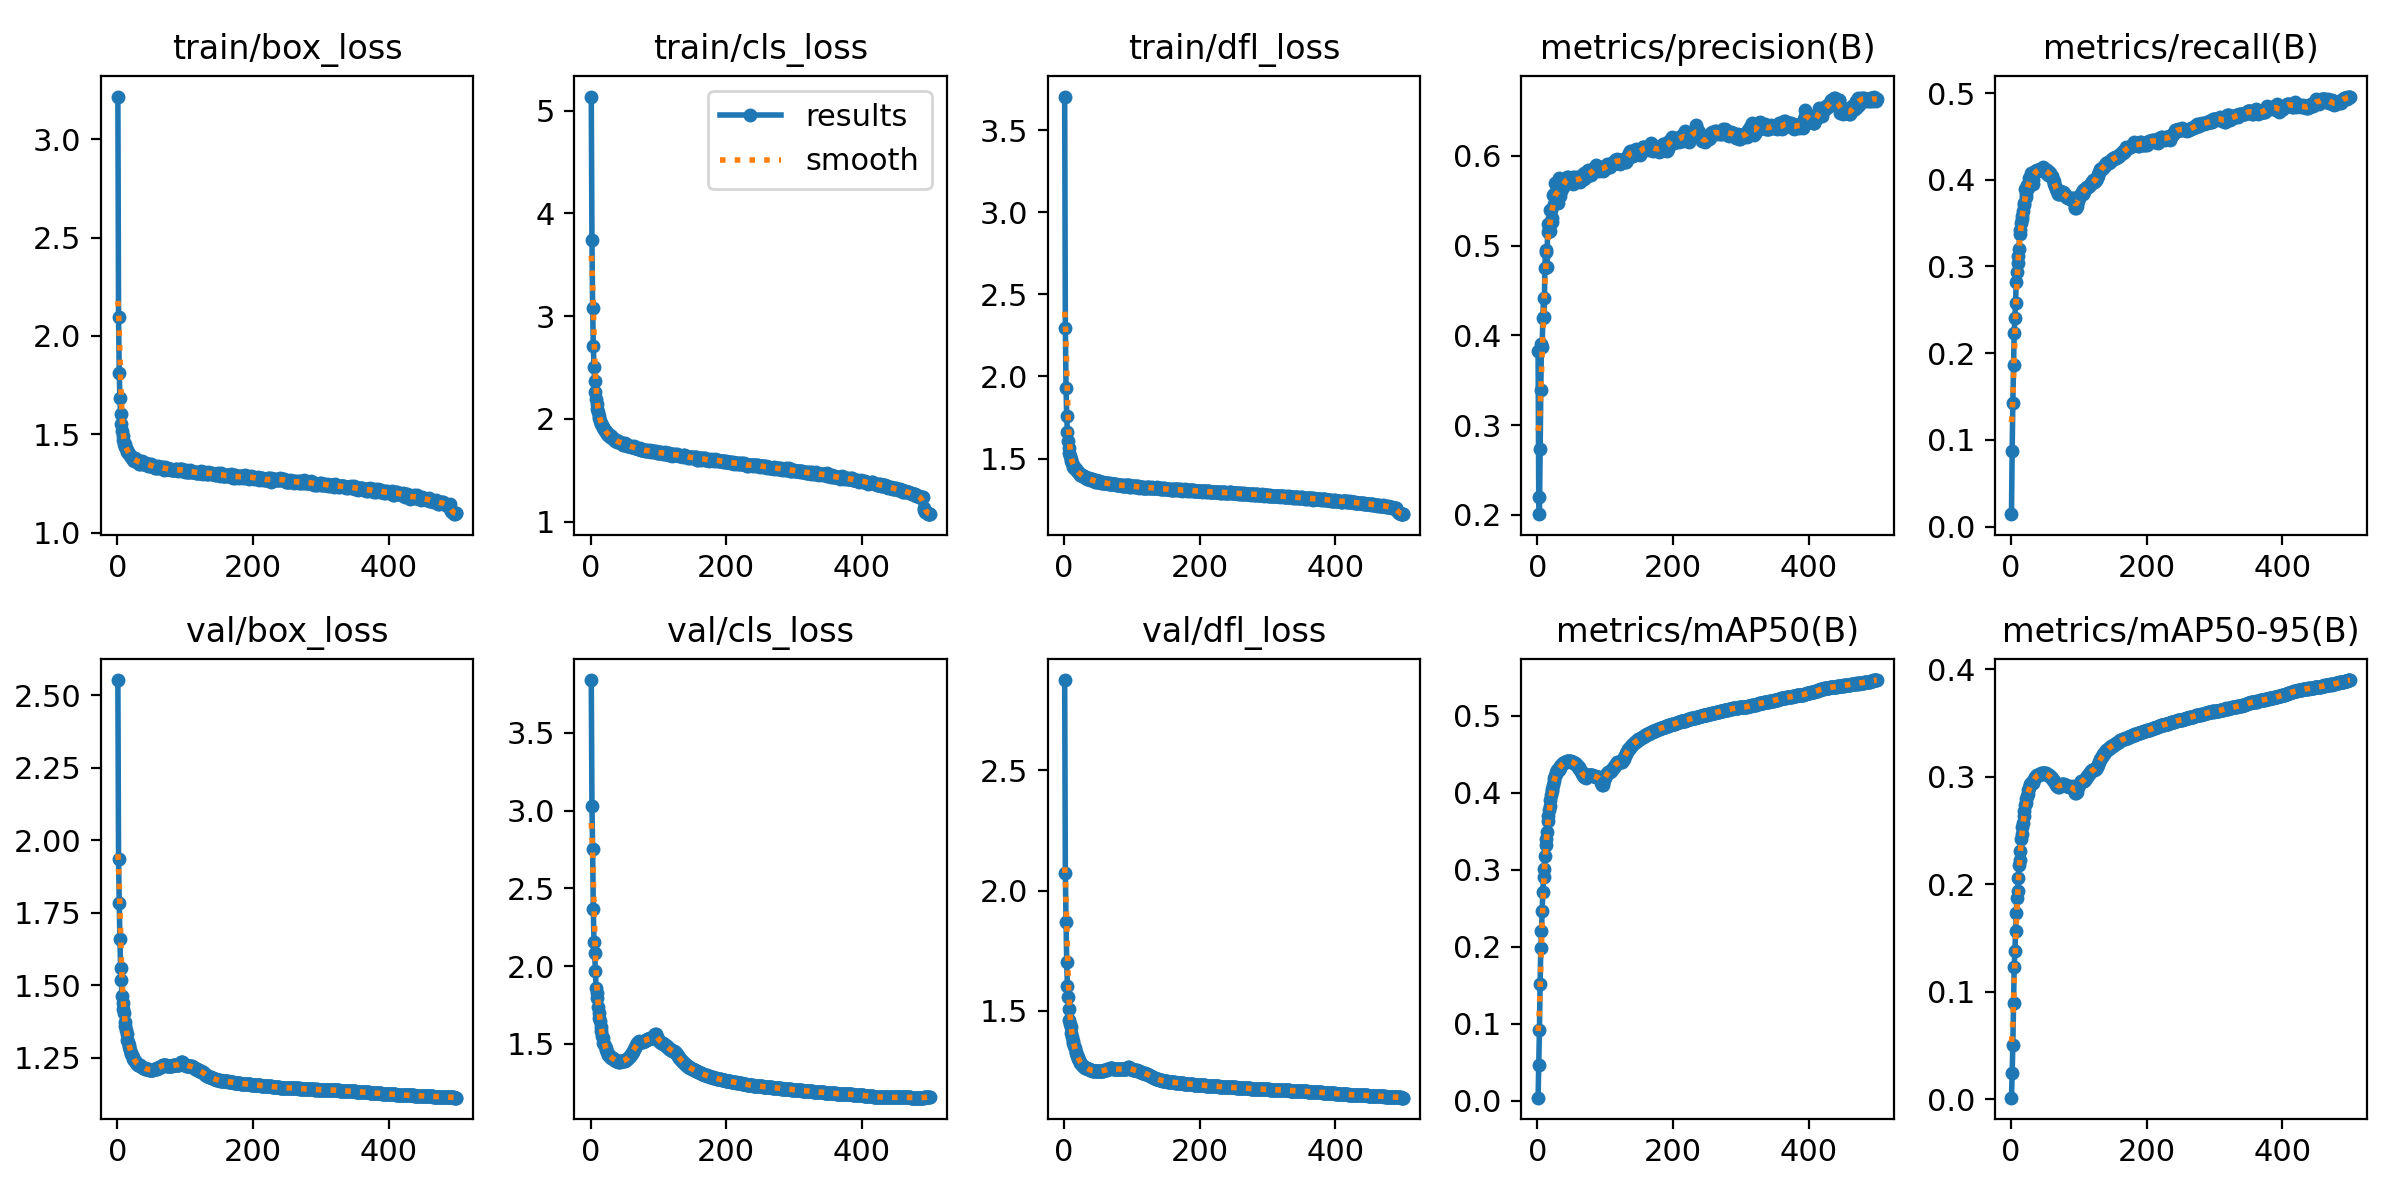

Source data for this figure (header and first rows):
epoch, time, train/box_loss, train/cls_loss, train/dfl_loss, metrics/precision(B), metrics/recall(B), metrics/mAP50(B), metrics/mAP50-95(B), val/box_loss, val/cls_loss, val/dfl_loss, lr/pg0, lr/pg1, lr/pg2, lr/pg3, lr/pg4, lr/pg5, lr/pg6, lr/pg7
1, 311.5, 3.217, 5.137, 3.705, 0.3831, 0.01442, 0.00426, 0.00144, 2.552, 3.839, 2.875, 0.009978, 0.003326, 0.009978, 0.003326, 0.009978, 0.003326, 0.009978, 0.003326
2, 567.1, 2.097, 3.739, 2.298, 0.2196, 0.08686, 0.04639, 0.02403, 1.934, 3.031, 2.072, 0.01994, 0.006646, 0.01994, 0.006646, 0.01994, 0.006646, 0.01994, 0.006646
3, 825.1, 1.814, 3.078, 1.93, 0.2008, 0.1425, 0.0915, 0.05059, 1.784, 2.752, 1.87, 0.02986, 0.009953, 0.02986, 0.009953, 0.02986, 0.009953, 0.02986, 0.009953
4, 1080, 1.682, 2.712, 1.761, 0.2738, 0.1862, 0.1518, 0.08941, 1.66, 2.369, 1.704, 0.02982, 0.009941, 0.02982, 0.009941, 0.02982, 0.009941, 0.02982, 0.009941
5, 1344, 1.603, 2.503, 1.663, 0.3388, 0.2233, 0.1991, 0.1226, 1.561, 2.154, 1.602, 0.02976, 0.009921, 0.02976, 0.009921, 0.02976, 0.009921, 0.02976, 0.009921
6, 1611, 1.55, 2.365, 1.608, 0.3904, 0.2405, 0.2208, 0.1376, 1.52, 2.085, 1.557, 0.0297, 0.009901, 0.0297, 0.009901, 0.0297, 0.009901, 0.0297, 0.009901
7, 1877, 1.514, 2.263, 1.566, 0.3865, 0.2583, 0.2472, 0.1564, 1.464, 1.968, 1.509, 0.02964, 0.009881, 0.02964, 0.009881, 0.02964, 0.009881, 0.02964, 0.009881
8, 2142, 1.489, 2.191, 1.536, 0.4191, 0.2817, 0.2716, 0.1729, 1.438, 1.862, 1.46, 0.02958, 0.009861, 0.02958, 0.009861, 0.02958, 0.009861, 0.02958, 0.009861
9, 2407, 1.47, 2.142, 1.515, 0.4413, 0.2934, 0.2912, 0.1872, 1.417, 1.825, 1.444, 0.02952, 0.009842, 0.02952, 0.009842, 0.02952, 0.009842, 0.02952, 0.009842
10, 2683, 1.453, 2.094, 1.497, 0.4207, 0.3043, 0.3011, 0.1935, 1.404, 1.794, 1.434, 0.02947, 0.009822, 0.02947, 0.009822, 0.02947, 0.009822, 0.02947, 0.009822
11, 2956, 1.452, 2.07, 1.486, 0.4752, 0.3116, 0.3181, 0.2061, 1.374, 1.736, 1.406, 0.02941, 0.009802, 0.02941, 0.009802, 0.02941, 0.009802, 0.02941, 0.009802
12, 3217, 1.437, 2.03, 1.471, 0.4953, 0.3204, 0.3323, 0.2177, 1.359, 1.7, 1.393, 0.02935, 0.009782, 0.02935, 0.009782, 0.02935, 0.009782, 0.02935, 0.009782
13, 3479, 1.43, 2.007, 1.461, 0.4929, 0.337, 0.3399, 0.2228, 1.346, 1.668, 1.374, 0.02929, 0.009762, 0.02929, 0.009762, 0.02929, 0.009762, 0.02929, 0.009762
14, 3742, 1.42, 1.975, 1.448, 0.4757, 0.3426, 0.3493, 0.2311, 1.333, 1.644, 1.364, 0.02923, 0.009743, 0.02923, 0.009743, 0.02923, 0.009743, 0.02923, 0.009743
15, 4002, 1.409, 1.959, 1.441, 0.5151, 0.3498, 0.3637, 0.2421, 1.312, 1.608, 1.353, 0.02917, 0.009723, 0.02917, 0.009723, 0.02917, 0.009723, 0.02917, 0.009723
16, 4263, 1.412, 1.949, 1.443, 0.5244, 0.3549, 0.37, 0.2471, 1.305, 1.584, 1.344, 0.02911, 0.009703, 0.02911, 0.009703, 0.02911, 0.009703, 0.02911, 0.009703
17, 4523, 1.402, 1.939, 1.434, 0.5186, 0.3587, 0.378, 0.2537, 1.296, 1.551, 1.329, 0.02905, 0.009683, 0.02905, 0.009683, 0.02905, 0.009683, 0.02905, 0.009683
18, 4786, 1.399, 1.919, 1.43, 0.5167, 0.3644, 0.3827, 0.257, 1.286, 1.54, 1.323, 0.02899, 0.009663, 0.02899, 0.009663, 0.02899, 0.009663, 0.02899, 0.009663
19, 5047, 1.397, 1.91, 1.422, 0.5394, 0.371, 0.3913, 0.2635, 1.276, 1.508, 1.314, 0.02893, 0.009644, 0.02893, 0.009644, 0.02893, 0.009644, 0.02893, 0.009644
20, 5306, 1.383, 1.902, 1.416, 0.5395, 0.3738, 0.3967, 0.2683, 1.268, 1.499, 1.308, 0.02887, 0.009624, 0.02887, 0.009624, 0.02887, 0.009624, 0.02887, 0.009624
21, 5566, 1.385, 1.882, 1.418, 0.5258, 0.3891, 0.4029, 0.2733, 1.263, 1.486, 1.301, 0.02881, 0.009604, 0.02881, 0.009604, 0.02881, 0.009604, 0.02881, 0.009604
22, 5831, 1.382, 1.886, 1.411, 0.5305, 0.3841, 0.4048, 0.2752, 1.26, 1.474, 1.296, 0.02875, 0.009584, 0.02875, 0.009584, 0.02875, 0.009584, 0.02875, 0.009584
23, 6089, 1.38, 1.87, 1.406, 0.5568, 0.38, 0.4105, 0.2796, 1.253, 1.462, 1.289, 0.02869, 0.009564, 0.02869, 0.009564, 0.02869, 0.009564, 0.02869, 0.009564
24, 6348, 1.368, 1.857, 1.4, 0.5462, 0.3938, 0.4156, 0.2818, 1.248, 1.449, 1.284, 0.02863, 0.009545, 0.02863, 0.009545, 0.02863, 0.009545, 0.02863, 0.009545
25, 6660, 1.364, 1.847, 1.4, 0.5576, 0.3937, 0.4192, 0.2843, 1.244, 1.438, 1.28, 0.02857, 0.009525, 0.02857, 0.009525, 0.02857, 0.009525, 0.02857, 0.009525
26, 6978, 1.378, 1.844, 1.398, 0.57, 0.3908, 0.4223, 0.2876, 1.239, 1.432, 1.277, 0.02851, 0.009505, 0.02851, 0.009505, 0.02851, 0.009505, 0.02851, 0.009505
27, 7237, 1.371, 1.846, 1.396, 0.5608, 0.4023, 0.425, 0.2896, 1.236, 1.427, 1.274, 0.02846, 0.009485, 0.02846, 0.009485, 0.02846, 0.009485, 0.02846, 0.009485
28, 7519, 1.368, 1.839, 1.392, 0.559, 0.4002, 0.4275, 0.292, 1.231, 1.422, 1.271, 0.0284, 0.009465, 0.0284, 0.009465, 0.0284, 0.009465, 0.0284, 0.009465
29, 7918, 1.361, 1.828, 1.391, 0.5566, 0.4022, 0.4293, 0.2934, 1.229, 1.417, 1.268, 0.02834, 0.009446, 0.02834, 0.009446, 0.02834, 0.009446, 0.02834, 0.009446
30, 8330, 1.365, 1.829, 1.39, 0.5471, 0.4077, 0.4305, 0.2943, 1.227, 1.409, 1.265, 0.02828, 0.009426, 0.02828, 0.009426, 0.02828, 0.009426, 0.02828, 0.009426
31, 8747, 1.364, 1.822, 1.385, 0.557, 0.404, 0.4301, 0.2947, 1.227, 1.408, 1.263, 0.02822, 0.009406, 0.02822, 0.009406, 0.02822, 0.009406, 0.02822, 0.009406
32, 9164, 1.35, 1.813, 1.381, 0.5753, 0.3954, 0.4301, 0.2943, 1.227, 1.41, 1.264, 0.02816, 0.009386, 0.02816, 0.009386, 0.02816, 0.009386, 0.02816, 0.009386
33, 9589, 1.362, 1.807, 1.382, 0.5686, 0.3999, 0.4317, 0.2957, 1.226, 1.409, 1.264, 0.0281, 0.009366, 0.0281, 0.009366, 0.0281, 0.009366, 0.0281, 0.009366
34, 10022, 1.35, 1.809, 1.377, 0.5556, 0.4084, 0.4343, 0.2976, 1.223, 1.403, 1.261, 0.02804, 0.009347, 0.02804, 0.009347, 0.02804, 0.009347, 0.02804, 0.009347
35, 10324, 1.36, 1.807, 1.381, 0.5608, 0.4097, 0.4358, 0.2986, 1.221, 1.399, 1.259, 0.02798, 0.009327, 0.02798, 0.009327, 0.02798, 0.009327, 0.02798, 0.009327
36, 10589, 1.355, 1.788, 1.376, 0.5669, 0.4086, 0.4378, 0.3, 1.219, 1.395, 1.257, 0.02792, 0.009307, 0.02792, 0.009307, 0.02792, 0.009307, 0.02792, 0.009307
37, 10859, 1.362, 1.796, 1.379, 0.5654, 0.4102, 0.4385, 0.3008, 1.218, 1.393, 1.256, 0.02786, 0.009287, 0.02786, 0.009287, 0.02786, 0.009287, 0.02786, 0.009287
38, 11129, 1.347, 1.783, 1.374, 0.565, 0.4114, 0.439, 0.3012, 1.216, 1.39, 1.255, 0.0278, 0.009267, 0.0278, 0.009267, 0.0278, 0.009267, 0.0278, 0.009267
39, 11393, 1.346, 1.771, 1.367, 0.5693, 0.4117, 0.4394, 0.3013, 1.215, 1.389, 1.254, 0.02774, 0.009248, 0.02774, 0.009248, 0.02774, 0.009248, 0.02774, 0.009248
40, 11649, 1.351, 1.778, 1.37, 0.5722, 0.4099, 0.4399, 0.3017, 1.214, 1.388, 1.253, 0.02768, 0.009228, 0.02768, 0.009228, 0.02768, 0.009228, 0.02768, 0.009228
41, 11906, 1.355, 1.782, 1.373, 0.5741, 0.4109, 0.4403, 0.3019, 1.213, 1.387, 1.252, 0.02762, 0.009208, 0.02762, 0.009208, 0.02762, 0.009208, 0.02762, 0.009208
42, 12184, 1.354, 1.777, 1.373, 0.5722, 0.4115, 0.4405, 0.302, 1.212, 1.386, 1.251, 0.02756, 0.009188, 0.02756, 0.009188, 0.02756, 0.009188, 0.02756, 0.009188
43, 12502, 1.35, 1.775, 1.367, 0.5716, 0.4129, 0.4407, 0.3027, 1.212, 1.387, 1.251, 0.02751, 0.009168, 0.02751, 0.009168, 0.02751, 0.009168, 0.02751, 0.009168
44, 12811, 1.343, 1.77, 1.365, 0.576, 0.4111, 0.441, 0.303, 1.211, 1.387, 1.251, 0.02745, 0.009149, 0.02745, 0.009149, 0.02745, 0.009149, 0.02745, 0.009149
45, 13130, 1.339, 1.766, 1.359, 0.5763, 0.4118, 0.4417, 0.3034, 1.211, 1.388, 1.25, 0.02739, 0.009129, 0.02739, 0.009129, 0.02739, 0.009129, 0.02739, 0.009129
46, 13386, 1.344, 1.76, 1.365, 0.5744, 0.4126, 0.4417, 0.3034, 1.21, 1.388, 1.249, 0.02733, 0.009109, 0.02733, 0.009109, 0.02733, 0.009109, 0.02733, 0.009109
47, 13692, 1.35, 1.766, 1.369, 0.5726, 0.4143, 0.4418, 0.3037, 1.209, 1.389, 1.249, 0.02727, 0.009089, 0.02727, 0.009089, 0.02727, 0.009089, 0.02727, 0.009089
48, 14062, 1.342, 1.749, 1.359, 0.5747, 0.4115, 0.4413, 0.3032, 1.209, 1.39, 1.249, 0.02721, 0.009069, 0.02721, 0.009069, 0.02721, 0.009069, 0.02721, 0.009069
49, 14325, 1.337, 1.75, 1.356, 0.575, 0.4119, 0.4411, 0.3031, 1.209, 1.392, 1.249, 0.02715, 0.00905, 0.02715, 0.00905, 0.02715, 0.00905, 0.02715, 0.00905
50, 14581, 1.346, 1.762, 1.363, 0.5723, 0.412, 0.4405, 0.3029, 1.21, 1.393, 1.249, 0.02709, 0.00903, 0.02709, 0.00903, 0.02709, 0.00903, 0.02709, 0.00903
51, 14838, 1.344, 1.759, 1.366, 0.5724, 0.4105, 0.4403, 0.303, 1.21, 1.395, 1.249, 0.02703, 0.00901, 0.02703, 0.00901, 0.02703, 0.00901, 0.02703, 0.00901
52, 15093, 1.34, 1.756, 1.361, 0.5769, 0.4077, 0.44, 0.3032, 1.209, 1.398, 1.249, 0.02697, 0.00899, 0.02697, 0.00899, 0.02697, 0.00899, 0.02697, 0.00899
53, 15349, 1.334, 1.745, 1.36, 0.5687, 0.4118, 0.4395, 0.3025, 1.21, 1.401, 1.249, 0.02691, 0.00897, 0.02691, 0.00897, 0.02691, 0.00897, 0.02691, 0.00897
54, 15605, 1.335, 1.735, 1.351, 0.5701, 0.4097, 0.4387, 0.3022, 1.21, 1.405, 1.249, 0.02685, 0.008951, 0.02685, 0.008951, 0.02685, 0.008951, 0.02685, 0.008951
55, 15861, 1.34, 1.735, 1.355, 0.5763, 0.4059, 0.4383, 0.3019, 1.211, 1.409, 1.25, 0.02679, 0.008931, 0.02679, 0.008931, 0.02679, 0.008931, 0.02679, 0.008931
56, 16118, 1.328, 1.732, 1.351, 0.5756, 0.4073, 0.4378, 0.3014, 1.212, 1.414, 1.251, 0.02673, 0.008911, 0.02673, 0.008911, 0.02673, 0.008911, 0.02673, 0.008911
57, 16400, 1.329, 1.738, 1.353, 0.572, 0.4092, 0.4368, 0.3007, 1.213, 1.419, 1.251, 0.02667, 0.008891, 0.02667, 0.008891, 0.02667, 0.008891, 0.02667, 0.008891
58, 16782, 1.332, 1.741, 1.355, 0.5719, 0.4075, 0.4356, 0.3003, 1.213, 1.425, 1.252, 0.02661, 0.008871, 0.02661, 0.008871, 0.02661, 0.008871, 0.02661, 0.008871
59, 17209, 1.326, 1.733, 1.351, 0.5742, 0.4048, 0.4348, 0.2998, 1.214, 1.431, 1.252, 0.02655, 0.008852, 0.02655, 0.008852, 0.02655, 0.008852, 0.02655, 0.008852
60, 17624, 1.337, 1.725, 1.353, 0.5761, 0.4036, 0.4339, 0.299, 1.216, 1.437, 1.253, 0.0265, 0.008832, 0.0265, 0.008832, 0.0265, 0.008832, 0.0265, 0.008832
... 440 more rows
